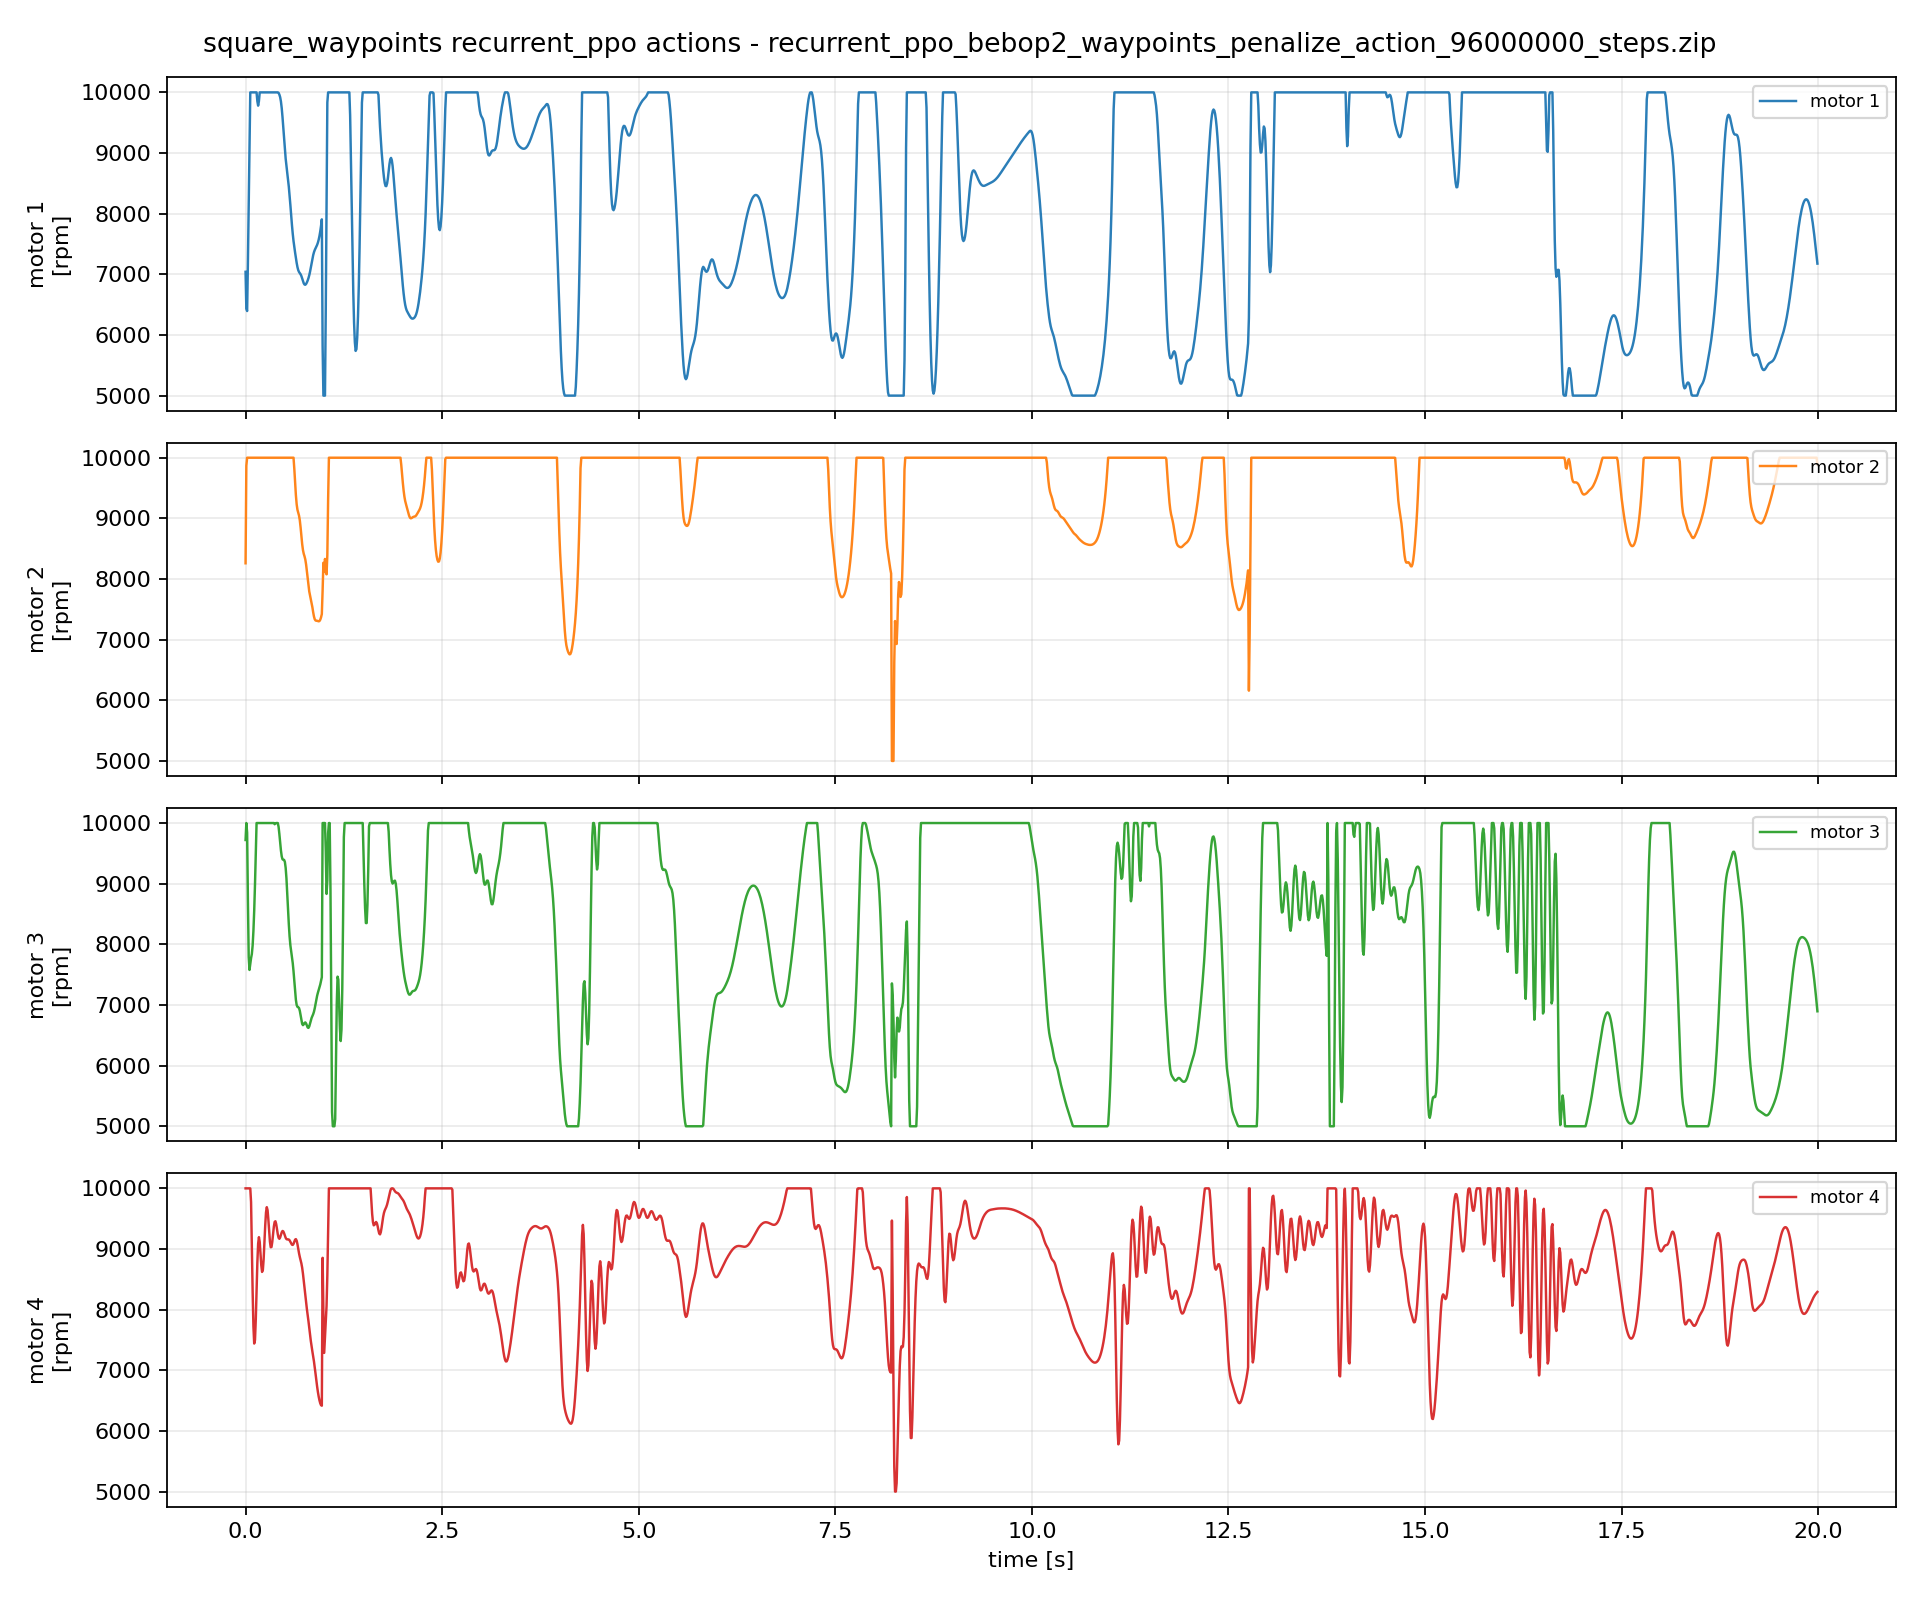

The table this chart was drawn from, first rows:
episode, step, time_s, u1_rpm, u2_rpm, u3_rpm, u4_rpm, du1_rpm, du2_rpm, du3_rpm, du4_rpm
1, 0, 0.0, 7042, 8259, 9720, 10000, 0.0, 0.0, 0.0, 0.0
1, 1, 0.01, 6435, 9868, 10000, 10000, -606.5, 1609, 279.8, 0.0
1, 2, 0.02, 6395, 10000, 9839, 10000, -40.1, 131.5, -160.6, 0.0
1, 3, 0.03, 7206, 10000, 8714, 10000, 811.3, 0.0, -1126, 0.0
1, 4, 0.04, 8170, 10000, 7792, 10000, 963.7, 0.0, -921.1, 0.0
1, 5, 0.05, 9168, 10000, 7577, 10000, 998.3, 0.0, -215.1, 0.0
1, 6, 0.06, 10000, 10000, 7679, 10000, 831.9, 0.0, 101.3, 0.0
1, 7, 0.07, 10000, 10000, 7772, 9774, 0.0, 0.0, 93.57, -226.4
1, 8, 0.08, 10000, 10000, 7840, 9038, 0.0, 0.0, 67.76, -735.2
1, 9, 0.09, 10000, 10000, 7979, 8303, 0.0, 0.0, 138.9, -735.2
1, 10, 0.1, 10000, 10000, 8221, 7722, 0.0, 0.0, 241.5, -581.1
1, 11, 0.11, 10000, 10000, 8556, 7441, 0.0, 0.0, 335.2, -280.8
1, 12, 0.12, 10000, 10000, 8987, 7500, 0.0, 0.0, 431.1, 58.58
1, 13, 0.13, 10000, 10000, 9494, 7834, 0.0, 0.0, 507.6, 334.4
1, 14, 0.14, 10000, 10000, 10000, 8315, 0.0, 0.0, 505.6, 480.8
1, 15, 0.15, 9854, 10000, 10000, 8776, -145.9, 0.0, 0.0, 461.1
1, 16, 0.16, 9781, 10000, 10000, 9087, -72.95, 0.0, 0.0, 311.2
1, 17, 0.17, 9856, 10000, 10000, 9196, 74.67, 0.0, 0.0, 108.2
1, 18, 0.18, 10000, 10000, 10000, 9118, 144.2, 0.0, 0.0, -77.91
1, 19, 0.19, 10000, 10000, 10000, 8928, 0.0, 0.0, 0.0, -189.4
1, 20, 0.2, 10000, 10000, 10000, 8732, 0.0, 0.0, 0.0, -196.6
1, 21, 0.21, 10000, 10000, 10000, 8622, 0.0, 0.0, 0.0, -109.3
1, 22, 0.22, 10000, 10000, 10000, 8655, 0.0, 0.0, 0.0, 32.53
1, 23, 0.23, 10000, 10000, 10000, 8831, 0.0, 0.0, 0.0, 176.7
1, 24, 0.24, 10000, 10000, 10000, 9104, 0.0, 0.0, 0.0, 272
1, 25, 0.25, 10000, 10000, 10000, 9389, 0.0, 0.0, 0.0, 285.2
1, 26, 0.26, 10000, 10000, 10000, 9603, 0.0, 0.0, 0.0, 214
1, 27, 0.27, 10000, 10000, 10000, 9690, 0.0, 0.0, 0.0, 87.2
1, 28, 0.28, 10000, 10000, 10000, 9640, 0.0, 0.0, 0.0, -50.08
1, 29, 0.29, 10000, 10000, 10000, 9486, 0.0, 0.0, 0.0, -154
1, 30, 0.3, 10000, 10000, 10000, 9290, 0.0, 0.0, 0.0, -195.5
1, 31, 0.31, 10000, 10000, 10000, 9121, 0.0, 0.0, 0.0, -169.1
1, 32, 0.32, 10000, 10000, 10000, 9029, 0.0, 0.0, 0.0, -91.99
1, 33, 0.33, 10000, 10000, 10000, 9033, 0.0, 0.0, 0.0, 4.232
1, 34, 0.34, 10000, 10000, 10000, 9120, 0.0, 0.0, 0.0, 86.15
1, 35, 0.35, 10000, 10000, 10000, 9248, 0.0, 0.0, 0.0, 128.7
1, 36, 0.36, 10000, 10000, 10000, 9371, 0.0, 0.0, 0.0, 122.5
1, 37, 0.37, 10000, 10000, 9981, 9447, 0.0, 0.0, -19.42, 76.06
1, 38, 0.38, 10000, 10000, 9995, 9458, 0.0, 0.0, 14.03, 10.86
1, 39, 0.39, 10000, 10000, 10000, 9409, 0.0, 0.0, 5.387, -48.4
1, 40, 0.4, 10000, 10000, 10000, 9327, 0.0, 0.0, 0.0, -82.83
1, 41, 0.41, 10000, 10000, 10000, 9243, 0.0, 0.0, 0.0, -83.97
1, 42, 0.42, 9993, 10000, 9938, 9185, -7.49, 0.0, -62.3, -57.33
1, 43, 0.43, 9964, 10000, 9819, 9169, -28.43, 0.0, -118.9, -16.61
1, 44, 0.44, 9921, 10000, 9679, 9190, -42.81, 0.0, -140.3, 21.81
1, 45, 0.45, 9849, 10000, 9546, 9234, -72.13, 0.0, -132.1, 43.38
1, 46, 0.46, 9739, 10000, 9450, 9276, -110.2, 0.0, -96.39, 42.05
1, 47, 0.47, 9591, 10000, 9402, 9297, -147.8, 0.0, -47.68, 21.61
1, 48, 0.48, 9416, 10000, 9394, 9291, -175, 0.0, -8.758, -6.752
1, 49, 0.49, 9232, 10000, 9393, 9260, -183.9, 0.0, -0.9027, -30.29
1, 50, 0.5, 9059, 10000, 9360, 9220, -173.6, 0.0, -33.14, -40.32
1, 51, 0.51, 8908, 10000, 9262, 9185, -150.2, 0.0, -97.76, -35.38
1, 52, 0.52, 8784, 10000, 9088, 9164, -124.9, 0.0, -174.1, -20.95
1, 53, 0.53, 8675, 10000, 8851, 9158, -108.7, 0.0, -236.9, -6.09
1, 54, 0.54, 8567, 10000, 8585, 9159, -107.8, 0.0, -265.4, 1.163
1, 55, 0.55, 8446, 10000, 8334, 9157, -121.4, 0.0, -251.5, -2.284
1, 56, 0.56, 8303, 10000, 8130, 9143, -142.5, 0.0, -204, -13.21
1, 57, 0.57, 8142, 10000, 7984, 9119, -160.9, 0.0, -145.6, -24.22
1, 58, 0.58, 7974, 10000, 7883, 9091, -168.3, 0.0, -101.6, -27.85
1, 59, 0.59, 7813, 10000, 7795, 9071, -161.3, 0.0, -87.78, -20.39
... 1,940 more rows
